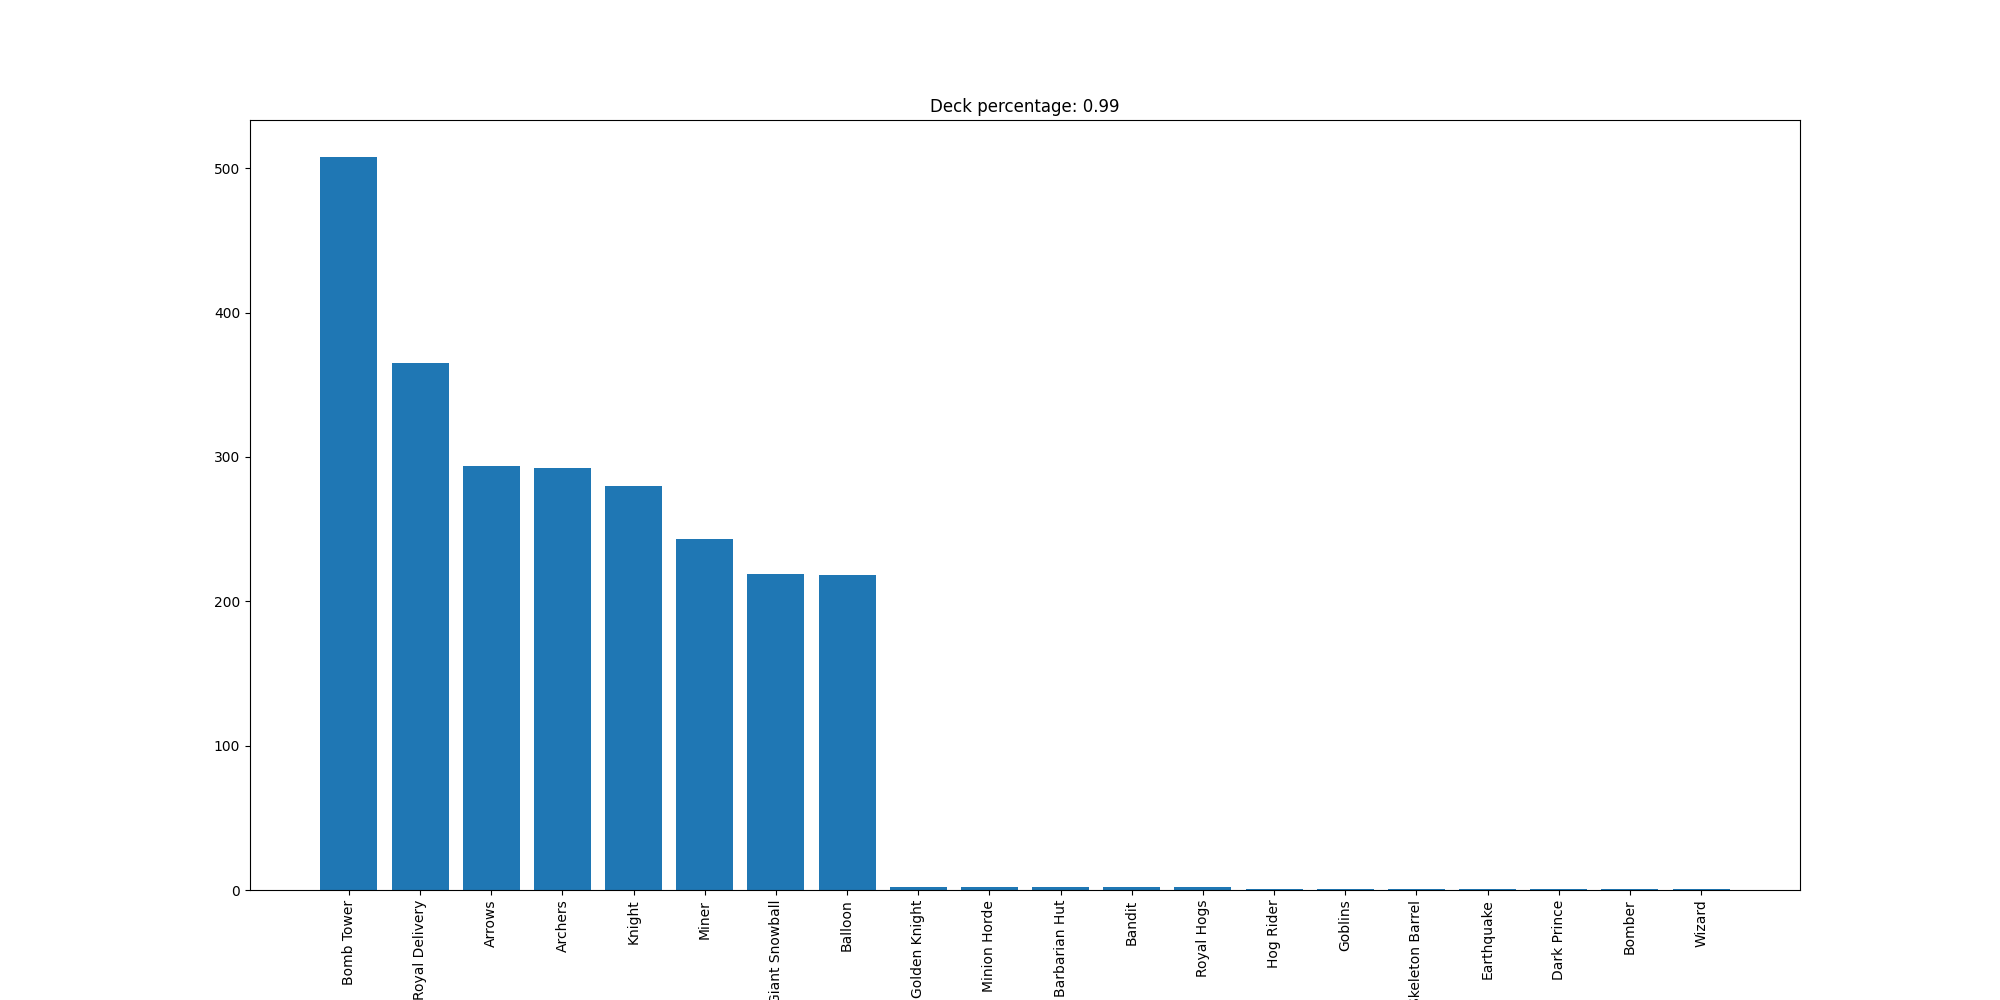

The data file committed next to this chart (first rows):
Bomb Tower, 508
Royal Delivery, 365
Arrows, 294
Archers, 292
Knight, 280
Miner, 243
Giant Snowball, 219
Balloon, 218
Golden Knight, 2
Minion Horde, 2
Barbarian Hut, 2
Bandit, 2
Royal Hogs, 2
Hog Rider, 1
Goblins, 1
Skeleton Barrel, 1
Earthquake, 1
Dark Prince, 1
Bomber, 1
Wizard, 1
